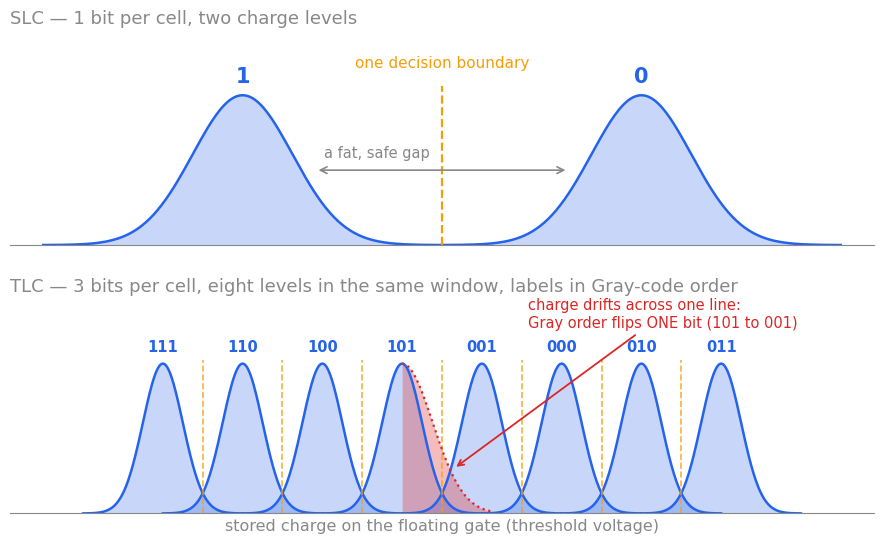

The matplotlib source for this figure: (Note: this script raises an exception after producing the figure.)
"""Flash charge-level distributions: SLC's two fat levels vs TLC's eight
crowded, Gray-labelled levels. Regenerates secondary-storage-flash-levels.png."""
import numpy as np
import matplotlib
matplotlib.use("Agg")
import matplotlib.pyplot as plt

GRAY = "#888888"
BLUE = "#2563eb"
AMBER = "#f59e0b"
RED = "#dc2626"

plt.rcParams.update({
    "text.color": GRAY, "axes.edgecolor": GRAY, "axes.labelcolor": GRAY,
    "xtick.color": GRAY, "ytick.color": GRAY, "font.size": 12,
    "font.family": "Helvetica",
})

def bump(ax, mu, sigma, color, alpha=0.25):
    x = np.linspace(mu - 4 * sigma, mu + 4 * sigma, 200)
    y = np.exp(-((x - mu) ** 2) / (2 * sigma ** 2))
    ax.fill_between(x, y, color=color, alpha=alpha, lw=0)
    ax.plot(x, y, color=color, lw=1.8)

fig, (ax1, ax2) = plt.subplots(2, 1, figsize=(9, 5.6))

# ---- SLC ----
for mu, label in [(2.0, "1"), (8.0, "0")]:
    bump(ax1, mu, 0.75, BLUE)
    ax1.text(mu, 1.08, label, ha="center", color=BLUE, fontsize=15, fontweight="bold")
ax1.axvline(5.0, ymax=0.75, color=AMBER, lw=1.6, ls="--")
ax1.text(5.0, 1.18, "one decision boundary", ha="center", color=AMBER, fontsize=11)
ax1.annotate("", xy=(6.9, 0.5), xytext=(3.1, 0.5),
             arrowprops=dict(arrowstyle="<->", color=GRAY, lw=1.2))
ax1.text(4.82, 0.58, "a fat, safe gap", ha="right", color=GRAY, fontsize=10.5)
ax1.set_title("SLC — 1 bit per cell, two charge levels", color=GRAY, fontsize=13, loc="left")

# ---- TLC ----
gray_labels = ["111", "110", "100", "101", "001", "000", "010", "011"]
mus = np.linspace(0.8, 9.2, 8)
for mu, label in zip(mus, gray_labels):
    bump(ax2, mu, 0.30, BLUE)
    ax2.text(mu, 1.08, label, ha="center", color=BLUE, fontsize=10.5, fontweight="bold")
for b in (mus[:-1] + mus[1:]) / 2:
    ax2.axvline(b, ymax=0.72, color=AMBER, lw=1.2, ls="--", alpha=0.8)

# drift: tail of level "101" leaking across the boundary toward "001"
mu_d = mus[3]
xd = np.linspace(mu_d, mu_d + 1.35, 100)
yd = np.exp(-((xd - mu_d) ** 2) / (2 * 0.46 ** 2))
ax2.fill_between(xd, yd, color=RED, alpha=0.3, lw=0)
ax2.plot(xd, yd, color=RED, lw=1.6, ls=":")
ax2.annotate("charge drifts across one line:\nGray order flips ONE bit (101 to 001)",
             xy=(mu_d + 0.78, 0.30), xytext=(6.3, 1.24), color=RED, fontsize=10.5,
             arrowprops=dict(arrowstyle="->", color=RED, lw=1.3))
ax2.set_title("TLC — 3 bits per cell, eight levels in the same window, labels in Gray-code order",
              color=GRAY, fontsize=13, loc="left")

for ax in (ax1, ax2):
    ax.set_xlim(-1.5, 11.5)
    ax.set_ylim(0, 1.42)
    ax.set_yticks([])
    ax.set_xticks([])
    for s in ("top", "right", "left"):
        ax.spines[s].set_visible(False)
    ax.spines["bottom"].set_color(GRAY)
ax2.set_xlabel("stored charge on the floating gate (threshold voltage)", color=GRAY, fontsize=11.5)

fig.tight_layout(h_pad=2.0)
out = "/Users/kepeilei/Desktop/The_Vault/CS/Hardware Systems/secondary-storage-flash-levels.png"
fig.savefig(out, dpi=200, transparent=True)
print("saved", out)
